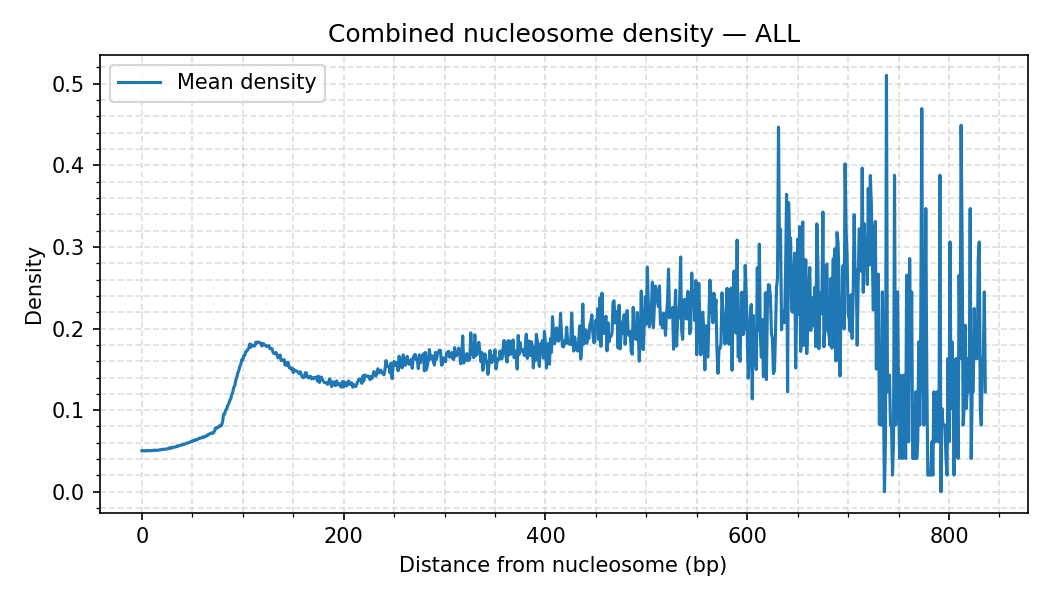

The data file committed next to this chart (first rows):
distance, mean_density, sd_density, n_datasets, se_density
0, 0.05028, 0.02645, 560, 0.001118
1, 0.0504, 0.02625, 560, 0.001109
2, 0.04995, 0.02608, 560, 0.001102
3, 0.05039, 0.02625, 560, 0.001109
4, 0.05002, 0.02636, 560, 0.001114
5, 0.05073, 0.02657, 560, 0.001123
6, 0.05031, 0.02637, 560, 0.001114
7, 0.05049, 0.02648, 560, 0.001119
8, 0.05022, 0.02604, 560, 0.001101
9, 0.0506, 0.02646, 560, 0.001118
10, 0.05023, 0.0266, 560, 0.001124
11, 0.05085, 0.02672, 560, 0.001129
12, 0.0506, 0.02624, 560, 0.001109
13, 0.05115, 0.02676, 560, 0.001131
14, 0.05078, 0.02684, 560, 0.001134
15, 0.05074, 0.02661, 560, 0.001125
16, 0.05092, 0.02666, 560, 0.001127
17, 0.05129, 0.02668, 560, 0.001128
18, 0.05117, 0.02688, 560, 0.001136
19, 0.05174, 0.02717, 560, 0.001148
20, 0.05167, 0.02672, 560, 0.001129
21, 0.05215, 0.02715, 560, 0.001147
22, 0.05196, 0.02712, 560, 0.001146
23, 0.05229, 0.02715, 560, 0.001147
24, 0.05221, 0.02744, 560, 0.00116
25, 0.05263, 0.02723, 560, 0.001151
26, 0.05276, 0.02735, 560, 0.001156
27, 0.05367, 0.02785, 560, 0.001177
28, 0.05316, 0.02759, 560, 0.001166
29, 0.05414, 0.02772, 560, 0.001171
30, 0.05379, 0.028, 560, 0.001183
31, 0.05479, 0.02817, 560, 0.00119
32, 0.05454, 0.02849, 560, 0.001204
33, 0.05494, 0.02836, 560, 0.001199
34, 0.05505, 0.02853, 560, 0.001205
35, 0.05617, 0.02924, 560, 0.001236
36, 0.05594, 0.02897, 560, 0.001224
37, 0.05652, 0.02929, 560, 0.001238
38, 0.05691, 0.02963, 560, 0.001252
39, 0.05733, 0.0296, 560, 0.001251
40, 0.05745, 0.03004, 560, 0.00127
41, 0.05814, 0.02999, 560, 0.001267
42, 0.05809, 0.03006, 560, 0.00127
43, 0.05878, 0.03064, 560, 0.001295
44, 0.05906, 0.03074, 560, 0.001299
45, 0.05971, 0.03107, 560, 0.001313
46, 0.06004, 0.03113, 560, 0.001316
47, 0.06033, 0.03134, 560, 0.001324
48, 0.06083, 0.03198, 560, 0.001351
49, 0.06178, 0.03201, 560, 0.001353
50, 0.06168, 0.0321, 560, 0.001357
51, 0.06294, 0.03263, 560, 0.001379
52, 0.06274, 0.03261, 560, 0.001378
53, 0.06382, 0.03322, 560, 0.001404
54, 0.06344, 0.03303, 560, 0.001396
55, 0.06411, 0.03358, 560, 0.001419
56, 0.065, 0.03418, 560, 0.001444
57, 0.06574, 0.03438, 560, 0.001453
58, 0.06552, 0.03436, 560, 0.001452
59, 0.0663, 0.03466, 560, 0.001464
... 777 more rows
